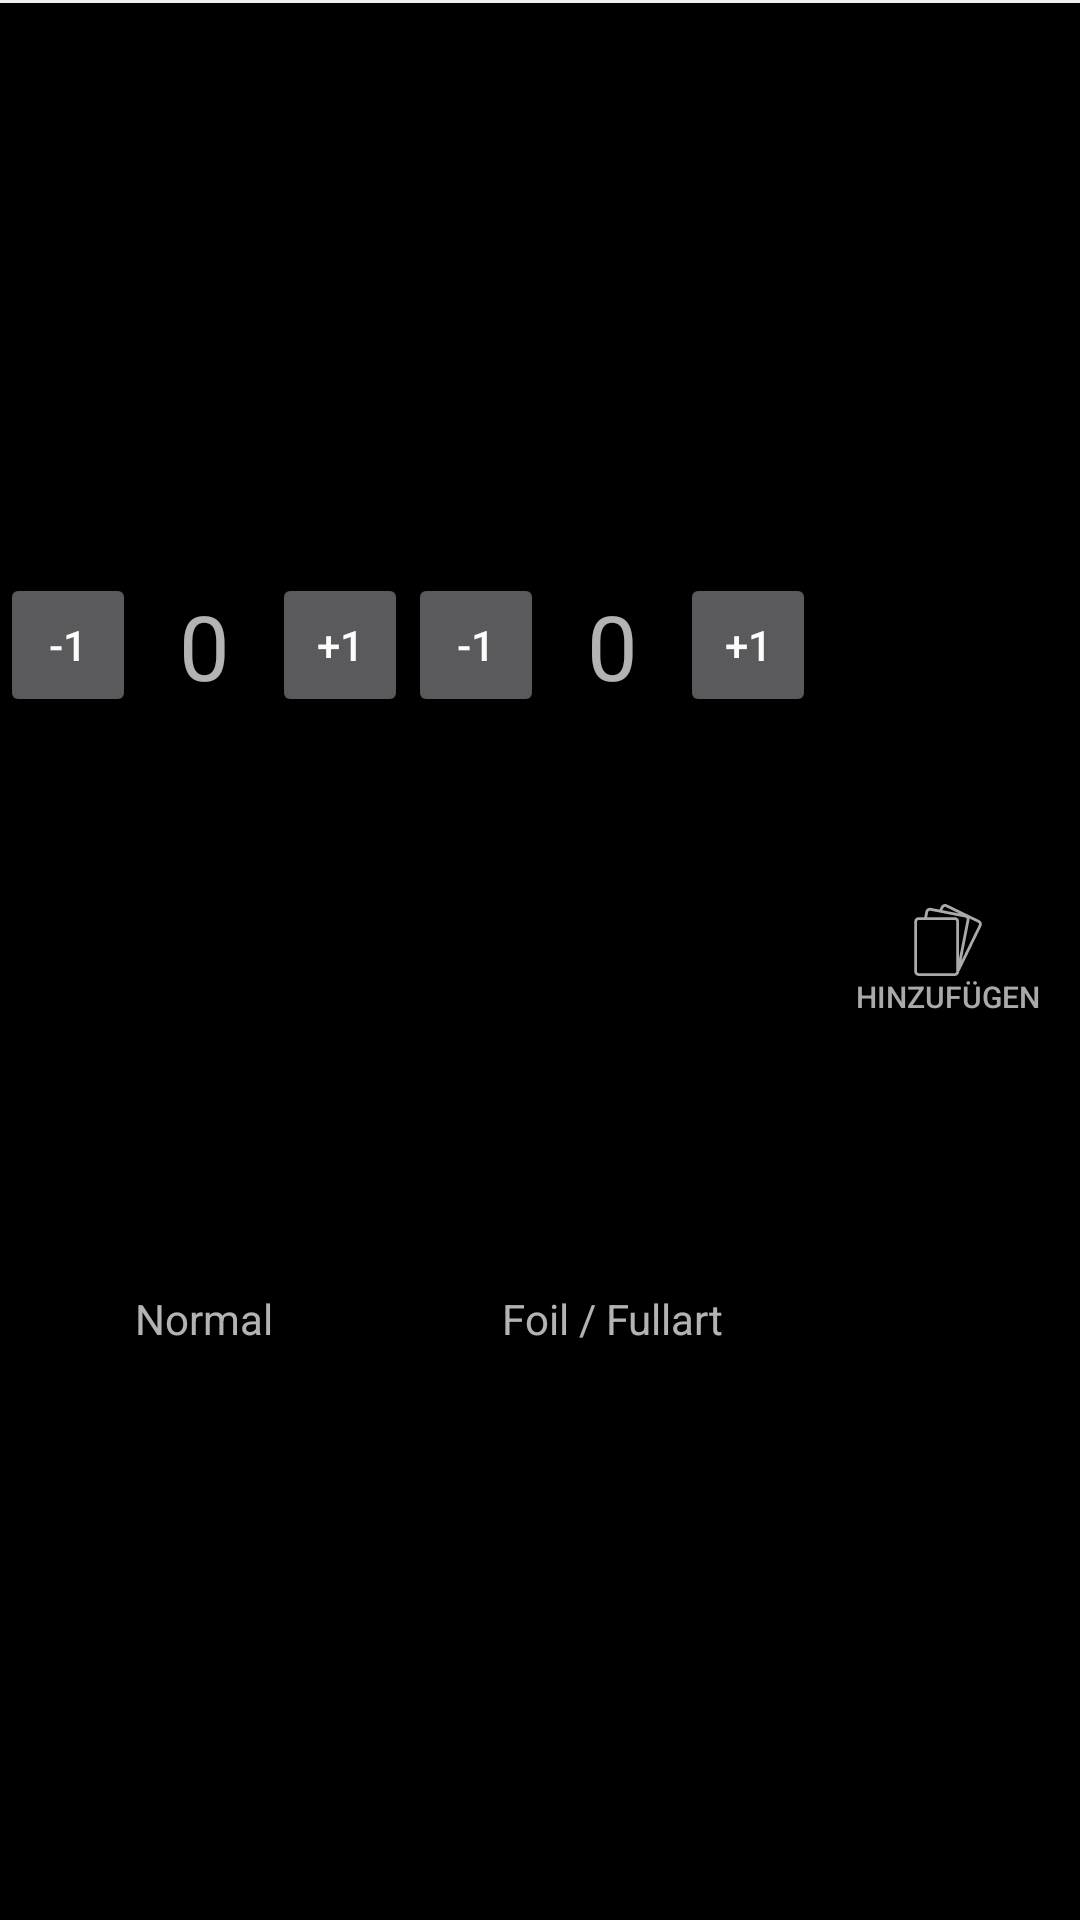

Produce the Android XML layout that renders to this screen, including the resource entries it uses.
<!-- AndroidManifest.xml: application theme AppTheme -->
<!-- res/layout/fragment_my_collection_handler.xml -->
<?xml version="1.0" encoding="utf-8"?>
<androidx.constraintlayout.widget.ConstraintLayout xmlns:android="http://schemas.android.com/apk/res/android"
	xmlns:app="http://schemas.android.com/apk/res-auto"
	xmlns:tools="http://schemas.android.com/tools"
	android:layout_width="match_parent"
	android:layout_height="wrap_content">

	<View
		android:layout_width="0dp"
		android:layout_height="1dp"
		android:background="#ffeeeeee"
		app:layout_constraintEnd_toEndOf="parent"
		app:layout_constraintStart_toStartOf="parent" />

	<ToggleButton
		android:id="@+id/removeFromCollection"
		style="?android:attr/borderlessButtonStyle"
		android:layout_width="0dp"
		android:layout_height="wrap_content"
		android:layout_weight="1"
		android:drawableTop="@drawable/ic_collection"
		android:drawableTint="@android:color/darker_gray"
		android:textOff="Hinzufügen"
		android:textOn="Entfernen"
		android:textColor="@android:color/darker_gray"
		android:textSize="10sp"
		app:layout_constraintBottom_toBottomOf="parent"
		app:layout_constraintEnd_toEndOf="parent"
		app:layout_constraintTop_toTopOf="parent" />

	<Button
		android:id="@+id/normal1Up"
		android:layout_width="0dp"
		android:layout_height="wrap_content"
		android:text="+1"
		app:layout_constraintBottom_toBottomOf="@+id/normalAmount"
		app:layout_constraintBottom_toTopOf="@+id/textNormalCards"
		app:layout_constraintEnd_toStartOf="@+id/foil1Down"
		app:layout_constraintStart_toEndOf="@+id/normalAmount"
		app:layout_constraintTop_toTopOf="parent" />

	<Button
		android:id="@+id/normal1Down"
		android:layout_width="0dp"
		android:layout_height="wrap_content"
		android:text="-1"
		app:layout_constraintBottom_toTopOf="@+id/textNormalCards"
		app:layout_constraintEnd_toStartOf="@+id/normalAmount"
		app:layout_constraintStart_toStartOf="parent"
		app:layout_constraintTop_toTopOf="parent" />

	<Button
		android:id="@+id/foil1Up"
		android:layout_width="0dp"
		android:layout_height="wrap_content"
		android:text="+1"
		app:layout_constraintBottom_toTopOf="@+id/textFoilCards"
		app:layout_constraintEnd_toStartOf="@+id/removeFromCollection"
		app:layout_constraintStart_toEndOf="@+id/foilAmount"
		app:layout_constraintTop_toTopOf="parent" />

	<Button
		android:id="@+id/foil1Down"
		android:layout_width="0dp"
		android:layout_height="wrap_content"
		android:text="-1"
		app:layout_constraintBottom_toTopOf="@+id/textFoilCards"
		app:layout_constraintEnd_toStartOf="@+id/foilAmount"
		app:layout_constraintStart_toEndOf="@+id/normal1Up"
		app:layout_constraintTop_toTopOf="parent" />

	<TextView
		android:id="@+id/normalAmount"
		android:layout_width="0dp"
		android:layout_height="wrap_content"
		android:ems="10"
		android:text="0"
		android:textAlignment="center"
		android:textSize="30sp"
		app:layout_constraintBottom_toTopOf="@+id/textNormalCards"
		app:layout_constraintEnd_toStartOf="@+id/normal1Up"
		app:layout_constraintStart_toEndOf="@+id/normal1Down"
		app:layout_constraintTop_toTopOf="parent" />

	<TextView
		android:id="@+id/foilAmount"
		android:layout_width="0dp"
		android:layout_height="wrap_content"
		android:ems="10"
		android:text="0"
		android:textAlignment="center"
		android:textSize="30sp"
		app:layout_constraintBottom_toTopOf="@+id/textFoilCards"
		app:layout_constraintEnd_toStartOf="@+id/foil1Up"
		app:layout_constraintStart_toEndOf="@+id/foil1Down"
		app:layout_constraintTop_toTopOf="parent" />

	<TextView
		android:id="@+id/textNormalCards"
		android:layout_width="0dp"
		android:layout_height="wrap_content"
		android:ems="10"
		android:text="Normal"
		android:textAlignment="center"
		android:textAllCaps="false"
		app:layout_constraintBottom_toBottomOf="parent"
		app:layout_constraintEnd_toStartOf="@+id/textFoilCards"
		app:layout_constraintStart_toStartOf="parent"
		app:layout_constraintTop_toBottomOf="@+id/normal1Up" />

	<TextView
		android:id="@+id/textFoilCards"
		android:layout_width="0dp"
		android:layout_height="wrap_content"
		android:ems="10"
		android:inputType="textPersonName"
		android:text="Foil / Fullart"
		android:textAlignment="center"
		app:layout_constraintBottom_toBottomOf="parent"
		app:layout_constraintEnd_toStartOf="@+id/removeFromCollection"
		app:layout_constraintStart_toEndOf="@+id/textNormalCards"
		app:layout_constraintTop_toBottomOf="@+id/foil1Up" />

</androidx.constraintlayout.widget.ConstraintLayout>
<!-- resources referenced by this layout -->
<resources>
  <!-- drawable ic_collection (drawable) -->
  <vector android:height="24dp" android:viewportHeight="512"
      android:viewportWidth="512" android:width="24dp" xmlns:android="http://schemas.android.com/apk/res/android">
      <path android:fillColor="#FFFFFF" android:pathData="M494.7,133.1c-2.8,-8 -8.5,-14.5 -16.2,-18.3L248.9,3.2c-15.8,-7.7 -34.9,-1.1 -42.6,14.7l-10.7,22l-62.7,-12.3c-17.3,-3.4 -34.1,7.9 -37.5,25.2l-8,40.7H47.9c-17.6,0 -31.9,14.3 -31.9,31.9v354.6c0,17.6 14.3,31.9 31.9,31.9h255.4c17.6,0 31.9,-14.3 31.9,-31.9V480c1.2,-0.9 2.3,-2.2 3,-3.6l155.1,-318.9C497,149.9 497.5,141.2 494.7,133.1zM224.3,26.7c2.9,-5.9 10,-8.3 15.9,-5.5l94.6,46L215.9,43.9L224.3,26.7zM115,56.8c1.3,-6.5 7.6,-10.7 14.1,-9.4L199.1,61c0.1,0 0.3,0.1 0.4,0.1l180,35.2c3.1,0.6 5.9,2.4 7.6,5.1c1.8,2.7 2.4,5.8 1.8,9l-53.8,274.7V125.5c0,-17.6 -14.3,-31.9 -31.9,-31.9H107.7L115,56.8zM315.1,480.1c0,6.6 -5.3,11.9 -11.9,11.9H47.9c-6.6,0 -11.9,-5.3 -11.9,-11.9V125.5c0,-6.6 5.3,-11.9 11.9,-11.9h255.4c6.6,0 11.9,5.3 11.9,11.9V480.1zM475.3,148.8l-123,252.9l56.3,-287.5c0.7,-3.7 0.8,-7.4 0.2,-11l61.1,29.7c2.9,1.4 5,3.8 6,6.8C476.9,142.7 476.7,145.9 475.3,148.8z"/>
  </vector>
  <style name="AppTheme" parent="Theme.AppCompat.NoActionBar">
          <item name="colorPrimary">@color/colorPrimary</item>
          <item name="colorPrimaryDark">@color/colorPrimaryDark</item>
          <item name="colorAccent">@color/colorAccent</item>
          <item name="android:windowBackground">@color/colorPrimaryDark</item>
  
          
          <item name="android:windowActivityTransitions">true</item>
  
          
          <item name="android:windowSharedElementEnterTransition">@transition/change_view_transform</item>
          <item name="android:windowSharedElementExitTransition">@transition/change_view_transform</item>
          <item name="android:textColorPrimary">@color/text_color_primary</item>
          <item name="android:colorBackground">@color/background_material_light</item>
          <item name="android:textColorSecondary">@color/text_color_secondary</item>
          <item name="android:colorForeground">@color/foreground_material_dark</item>
          <item name="android:navigationBarColor">@color/colorPrimary</item>
      </style>
  <color name="colorPrimary">#212121</color>
  <color name="colorPrimaryDark">#000000</color>
  <color name="colorAccent">#ffffff</color>
  <color name="text_color_primary">#faffffff</color>
  <color name="background_material_light">#5c5c5c</color>
  <color name="text_color_secondary">#b4ffffff</color>
  <color name="foreground_material_dark">#9e9e9e</color>
</resources>
